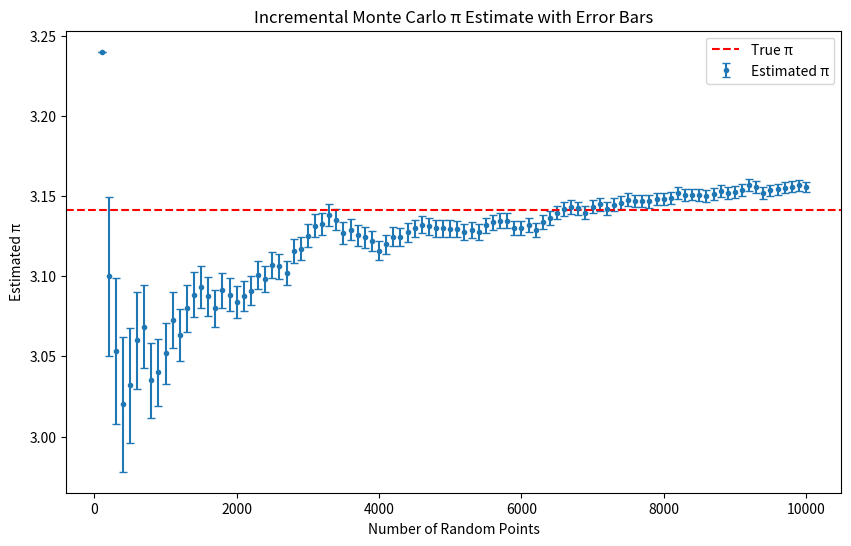

The script that saved this image:
import numpy as np
import matplotlib.pyplot as plt

def monte_carlo_pi(n_points):
    points_inside_circle = 0
    for _ in range(n_points):
        x, y = np.random.rand(), np.random.rand() # Generate random points
        if x**2 + y**2 <= 1: # Check if the point is inside the circle
            points_inside_circle += 1
    pi_estimate = 4 * points_inside_circle / n_points
    return pi_estimate

def visualize_monte_carlo_pi(n_points=1000):
    # Generate random points in the unit square
    x_points = np.random.rand(n_points)
    y_points = np.random.rand(n_points)

    # Determine if points are inside the quarter circle
    inside_circle = x_points**2 + y_points**2 <= 1
    outside_circle = ~inside_circle

    # Estimate π based on points inside the circle
    pi_estimate = 4 * np.sum(inside_circle) / n_points

    # Plot the points
    plt.figure(figsize=(8, 8))
    plt.scatter(x_points[inside_circle], y_points[inside_circle], color='blue', s=1, label='Inside Circle')
    plt.scatter(x_points[outside_circle], y_points[outside_circle], color='red', s=1, label='Outside Circle')
    
    # Plot the quarter circle boundary
    circle = plt.Circle((0, 0), 1, color='black', fill=False, linewidth=2, linestyle='--', label='Quarter Circle')
    plt.gca().add_patch(circle)

    # Plot configuration
    plt.xlim(0, 1)
    plt.ylim(0, 1)
    plt.gca().set_aspect('equal', adjustable='box')
    plt.xlabel("x")
    plt.ylabel("y")
    plt.title(f"Monte Carlo Estimation of π with {n_points} Points\nEstimated π ≈ {pi_estimate:.5f}")
    plt.legend()
    plt.show()

def plot_convergence(max_points=1000000, step=10000):
    n_points_list = range(step, max_points + 1, step)
    pi_estimates = [monte_carlo_pi(n) for n in n_points_list]
    
    plt.figure(figsize=(10, 6))
    plt.plot(n_points_list, pi_estimates, label='Estimated π')
    plt.axhline(y=np.pi, color='r', linestyle='--', label='True π')
    plt.xlabel('Number of Random Points')
    plt.ylabel('Estimated π')
    plt.title('Convergence of Monte Carlo π Estimate')
    plt.legend()
    plt.show()

def monte_carlo_pi_with_error(n_points, n_trials=100):
    estimates = [monte_carlo_pi(n_points) for _ in range(n_trials)]
    pi_mean = np.mean(estimates)
    pi_std_error = np.std(estimates) / np.sqrt(n_trials)  # Standard error of the mean
    return pi_mean, pi_std_error

def plot_convergence_with_error(max_points=10000, step=100, n_trials=30):
    n_points_list = range(step, max_points + 1, step)
    pi_estimates, errors = zip(*[monte_carlo_pi_with_error(n, n_trials) for n in n_points_list])
    
    plt.figure(figsize=(10, 6))
    plt.errorbar(n_points_list, pi_estimates, yerr=errors, fmt='o', markersize=2, label='Estimated π')
    plt.axhline(y=np.pi, color='r', linestyle='--', label='True π')
    plt.xlabel('Number of Random Points')
    plt.ylabel('Estimated π')
    plt.title('Convergence of Monte Carlo π Estimate with Error Bars')
    plt.legend()
    plt.show()

def incremental_monte_carlo_pi(n_total_points, step=500):
    points_inside_circle = 0   # Running count of points inside the circle
    n_points_list = []         # Track number of points at each step
    pi_estimates = []          # Track the π estimates
    errors = []                # Track the standard error

    # Variables for calculating incremental mean and variance
    estimates_sum = 0
    estimates_square_sum = 0
    current_n = 0

    for _ in range(0, n_total_points, step):
        # Generate `step` new random points
        x_points = np.random.rand(step)
        y_points = np.random.rand(step)

        # Check if points are inside the quarter circle
        inside_circle = np.sum(x_points**2 + y_points**2 <= 1)
        points_inside_circle += inside_circle
        current_n += step
        
        # Update π estimate with current points
        pi_estimate = 4 * points_inside_circle / current_n
        pi_estimates.append(pi_estimate)
        n_points_list.append(current_n)
        
        # Incremental variance calculation
        estimates_sum += pi_estimate
        estimates_square_sum += pi_estimate**2
        if current_n > 1:
            mean_estimate = estimates_sum / (current_n / step)
            variance_estimate = (estimates_square_sum / (current_n / step)) - mean_estimate**2
            standard_error = np.sqrt(variance_estimate / (current_n / step))
        else:
            standard_error = 0
        errors.append(standard_error)

    # Plot the convergence with error bars
    plt.figure(figsize=(10, 6))
    plt.errorbar(n_points_list, pi_estimates, yerr=errors, fmt='o', markersize=3, label='Estimated π', capsize=3)
    plt.axhline(y=np.pi, color='r', linestyle='--', label='True π')
    plt.xlabel('Number of Random Points')
    plt.ylabel('Estimated π')
    plt.title('Incremental Monte Carlo π Estimate with Error Bars')
    plt.legend()
    plt.show()

# Example usage
# visualize_monte_carlo_pi(1000)

# plot_convergence()

# plot_convergence_with_error()

incremental_monte_carlo_pi(10000, step=100)
